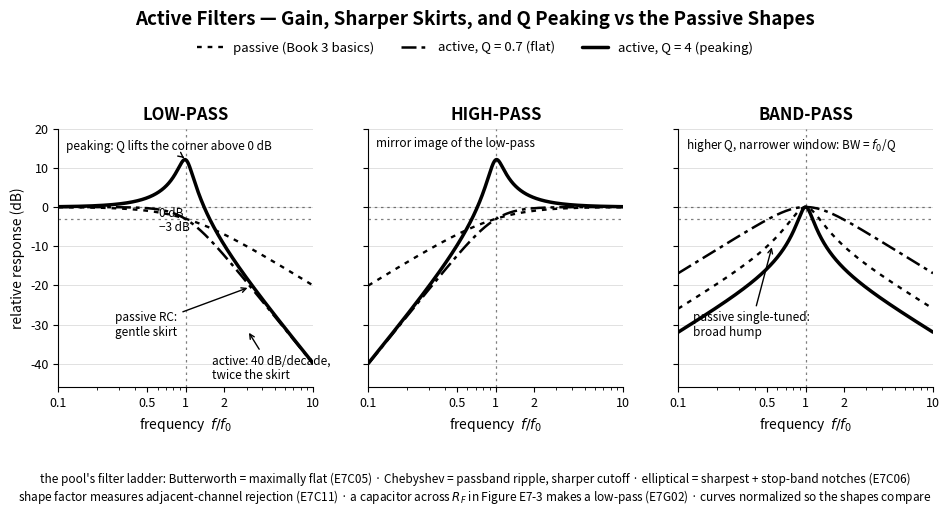

Recreate this plot in Python. (Note: this script raises an exception after producing the figure.)
"""Generate figures/ch07-active-filters.svg — active filter responses vs passive shapes.

Canon (accuracy-canon 2.13, pool 2024-2028 subelements E7C and E7G):
- Book 3 (General) showed the passive shapes; the Extra adds active filters
  built around op-amps: gain in the passband, sharper skirts (each reactive
  section adds 6 dB/octave, so a two-pole active stage rolls off at
  40 dB/decade where a passive RC manages 20), and Q-controlled peaking at
  the corner. Three panels: low-pass, high-pass, band-pass, each with the
  passive prototype against two active 2nd-order stages (Q = 0.7, flat;
  Q = 4, peaking).
- Pool anchors in the footer: the filter-family ladder Butterworth
  (maximally flat) / Chebyshev (passband ripple, sharper) / elliptical
  (sharpest, stop-band notches) — E7C05/E7C06; shape factor measures
  adjacent-channel rejection (E7C11); a capacitor across RF in Figure E7-3
  turns the inverting stage into a low-pass (E7G02).

Shapes (r = f/f0, all normalized to unity reference so the shapes compare):
- passive LP/HP: first-order RC, 20 dB/decade skirts, -3 dB at r = 1.
- active 2nd-order LP: |H| = 1/sqrt((1-r^2)^2 + (r/Q)^2)  (peaks for Q > 0.707)
- active 2nd-order HP: |H| = r^2/sqrt((1-r^2)^2 + (r/Q)^2)
- active 2nd-order BP: |H| = (r/Q)/sqrt((1-r^2)^2 + (r/Q)^2) (0 dB peak, BW = f0/Q)
- passive BP: single-tuned hump |H| = 1/sqrt(1 + (Q*u)^2), u = r - 1/r, Q = 2.

Single-color (black) matplotlib output on a transparent background, then
post-processed: #000000 -> currentColor, plus fill="currentColor" seeded on
the root <svg> so no glyph can silently inherit SVG-initial black
(established series pattern from Books 2 and 3, hardened here).
"""

import re

import matplotlib
matplotlib.use("Agg")
import matplotlib.pyplot as plt
import numpy as np

INK = "black"

r = np.logspace(-1, 1, 4000)          # f/f0 from 0.1 to 10
u = r - 1.0 / r                        # normalized detuning (band-pass panel)

def db(x):
    return 20 * np.log10(x)

# curve definitions -------------------------------------------------------
Q_FLAT, Q_PEAK, Q_PASS_BP = 0.7, 4.0, 2.0

passive_lp = 1.0 / np.sqrt(1 + r ** 2)
passive_hp = r / np.sqrt(1 + r ** 2)
passive_bp = 1.0 / np.sqrt(1 + (Q_PASS_BP * u) ** 2)

def active_lp(Q):
    return 1.0 / np.sqrt((1 - r ** 2) ** 2 + (r / Q) ** 2)

def active_hp(Q):
    return r ** 2 / np.sqrt((1 - r ** 2) ** 2 + (r / Q) ** 2)

def active_bp(Q):
    return (r / Q) / np.sqrt((1 - r ** 2) ** 2 + (r / Q) ** 2)

PANELS = [
    ("LOW-PASS", passive_lp, active_lp, None),
    ("HIGH-PASS", passive_hp, active_hp,
     "mirror image of the low-pass"),
    ("BAND-PASS", passive_bp, active_bp,
     "higher Q, narrower window: BW = $f_0$/Q"),
]

STYLES = [
    ("passive (Book 3 basics)", (0, (2, 2.5)), 1.7),
    ("active, Q = 0.7 (flat)", (0, (6, 2, 1.5, 2)), 1.8),
    ("active, Q = 4 (peaking)", "solid", 2.5),
]

fig, axes = plt.subplots(1, 3, figsize=(9.6, 4.3), sharey=True)

for ax, (name, pas, act, note) in zip(axes, PANELS):
    curves = [pas, act(Q_FLAT), act(Q_PEAK)]
    for (label, ls, lw), y in zip(STYLES, curves):
        ax.semilogx(r, db(y), color=INK, linewidth=lw, linestyle=ls,
                    solid_capstyle="round", label=label)
    ax.axhline(-3.01, color=INK, linewidth=0.9, linestyle=(0, (2, 3)), alpha=0.5)
    ax.axhline(0, color=INK, linewidth=0.9, linestyle=(0, (2, 3)), alpha=0.5)
    ax.axvline(1, color=INK, linewidth=0.9, linestyle=(0, (2, 3)), alpha=0.5)
    ax.set_xlim(0.1, 10)
    ax.set_ylim(-46, 20)
    ax.set_xticks([0.1, 0.5, 1, 2, 10])
    ax.set_xticklabels(["0.1", "0.5", "1", "2", "10"])
    ax.set_title(name, fontsize=12, fontweight="bold", color=INK)
    ax.set_xlabel("frequency  $f/f_0$", fontsize=10, color=INK)
    for side in ("top", "right"):
        ax.spines[side].set_visible(False)
    for side in ("left", "bottom"):
        ax.spines[side].set_color(INK)
    ax.tick_params(colors=INK, labelsize=9)
    ax.grid(axis="y", color=INK, alpha=0.12, linewidth=0.7)
    if note is not None:
        ax.text(0.115, 17.8, note, fontsize=8.5, color=INK, va="top")

axes[0].set_ylabel("relative response (dB)", fontsize=10, color=INK)
axes[0].text(0.62, -2.6, "0 dB", fontsize=8.5, color=INK)
axes[0].text(0.62, -6.0, "\u22123 dB", fontsize=8.5, color=INK)

# peaking callouts
axes[0].annotate("peaking: Q lifts the corner above 0 dB",
                 xy=(0.97, 12.5), xytext=(0.115, 14.6), fontsize=8.5, color=INK,
                 arrowprops=dict(arrowstyle="->", color=INK, lw=1.0))
axes[0].annotate("passive RC:\ngentle skirt", xy=(3.2, -20.4), xytext=(0.28, -33),
                 fontsize=8.5, color=INK,
                 arrowprops=dict(arrowstyle="->", color=INK, lw=1.0))
axes[0].annotate("active: 40 dB/decade,\ntwice the skirt", xy=(3.05, -31.5),
                 xytext=(1.6, -44), fontsize=8.5, color=INK,
                 arrowprops=dict(arrowstyle="->", color=INK, lw=1.0))
axes[2].annotate("passive single-tuned:\nbroad hump", xy=(0.55, -9.6),
                 xytext=(0.13, -33), fontsize=8.5, color=INK,
                 arrowprops=dict(arrowstyle="->", color=INK, lw=1.0))

handles, labels = axes[0].get_legend_handles_labels()
fig.legend(handles, labels, loc="upper center", ncol=3, fontsize=9.5,
           frameon=False, bbox_to_anchor=(0.5, 0.995))

fig.suptitle("Active Filters — Gain, Sharper Skirts, and Q Peaking vs the Passive Shapes",
             fontsize=13.5, fontweight="bold", color=INK, y=1.04)

fig.text(0.5, -0.035,
         "the pool's filter ladder: Butterworth = maximally flat (E7C05) \u00b7 "
         "Chebyshev = passband ripple, sharper cutoff \u00b7 elliptical = sharpest + "
         "stop-band notches (E7C06)\nshape factor measures adjacent-channel "
         "rejection (E7C11) \u00b7 a capacitor across $R_F$ in Figure E7-3 makes a "
         "low-pass (E7G02) \u00b7 curves normalized so the shapes compare",
         fontsize=8.5, color=INK, ha="center", va="top", style="italic")

fig.tight_layout(rect=[0, 0.02, 1, 0.93])

out = "figures/ch07-active-filters.svg"
fig.savefig(out, transparent=True, bbox_inches="tight")

# theme-able: black -> currentColor, and seed the root <svg> fill so no
# glyph silently inherits SVG-initial black
with open(out, encoding="utf-8") as fh:
    svg = fh.read()
svg = svg.replace("#000000", "currentColor")
svg = re.sub(r"<svg ", '<svg fill="currentColor" ', svg, count=1)
with open(out, "w", encoding="utf-8") as fh:
    fh.write(svg)
print("wrote", out)
